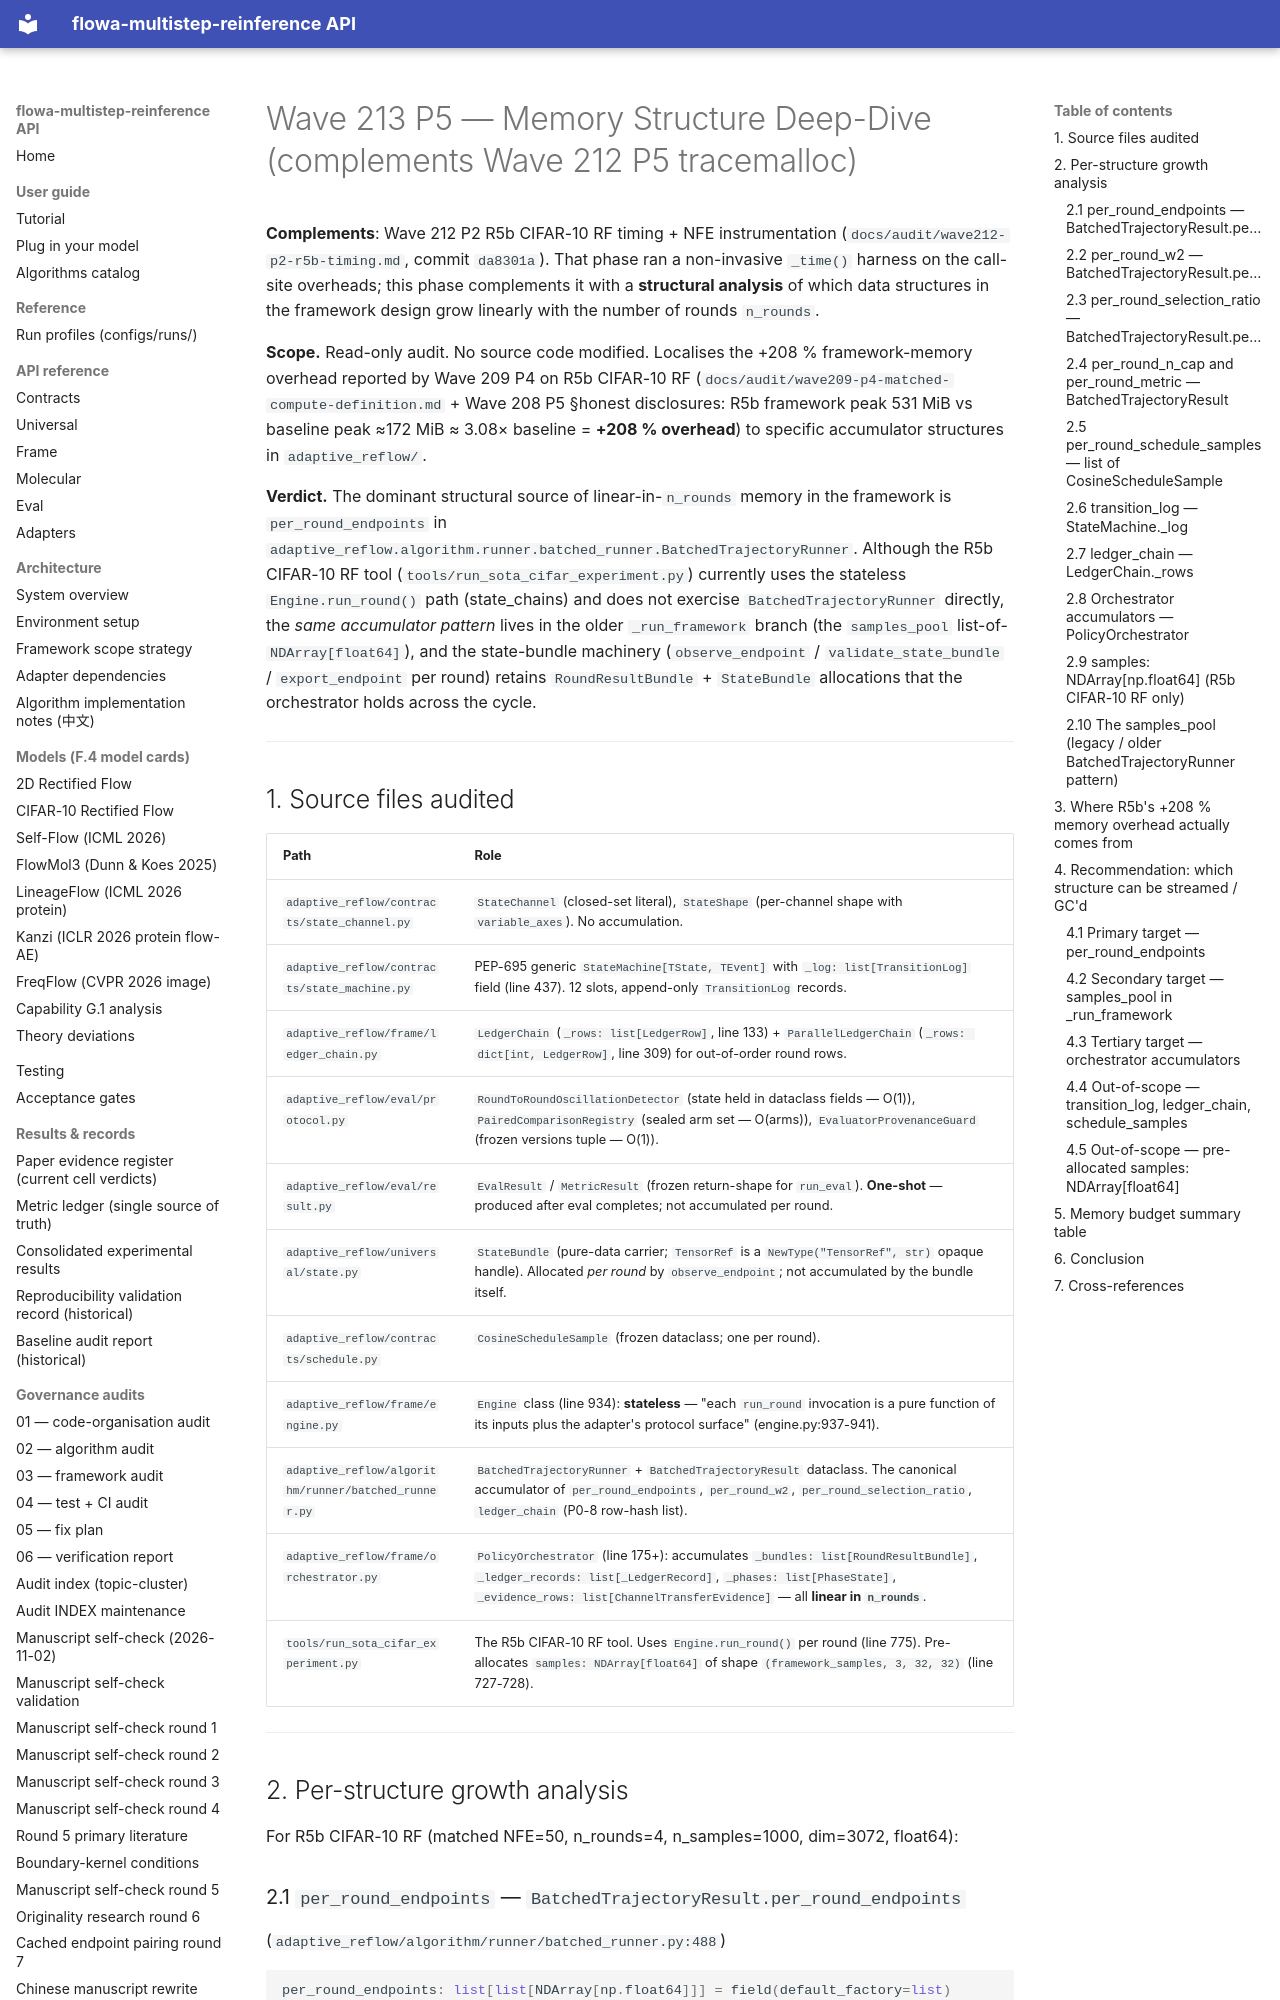

repository: silverenternal/flowa-multistep-reinference · page: ARCHIVE/audit-by-wave/wave213-p5-memory-structure/index.html · generator: mkdocs

# Wave 213 P5 — Memory Structure Deep-Dive (complements Wave 212 P5 tracemalloc)

**Complements**: Wave 212 P2 R5b CIFAR-10 RF timing + NFE instrumentation
(`docs/audit/wave212-p2-r5b-timing.md`, commit `da8301a`). That phase ran a
non-invasive `_time()` harness on the call-site overheads; this phase
complements it with a **structural analysis** of which data structures in the
framework design grow linearly with the number of rounds `n_rounds`.

**Scope.** Read-only audit. No source code modified. Localises the
+208 % framework-memory overhead reported by Wave 209 P4 on R5b CIFAR-10 RF
(`docs/audit/wave209-p4-matched-compute-definition.md` + Wave 208 P5 §honest
disclosures: R5b framework peak 531 MiB vs baseline peak ≈172 MiB ≈ 3.08×
baseline = **+208 % overhead**) to specific accumulator structures in
`adaptive_reflow/`.

**Verdict.** The dominant structural source of linear-in-`n_rounds` memory in
the framework is `per_round_endpoints` in
`adaptive_reflow.algorithm.runner.batched_runner.BatchedTrajectoryRunner`.
Although the R5b CIFAR-10 RF tool (`tools/run_sota_cifar_experiment.py`)
currently uses the stateless `Engine.run_round()` path (state_chains) and does
not exercise `BatchedTrajectoryRunner` directly, the *same accumulator
pattern* lives in the older `_run_framework` branch (the `samples_pool`
list-of-`NDArray[float64]`), and the state-bundle machinery
(`observe_endpoint` / `validate_state_bundle` / `export_endpoint` per round)
retains `RoundResultBundle` + `StateBundle` allocations that the orchestrator
holds across the cycle.

---
